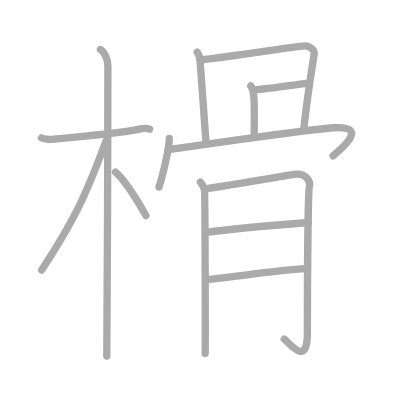
t = 0.00 s
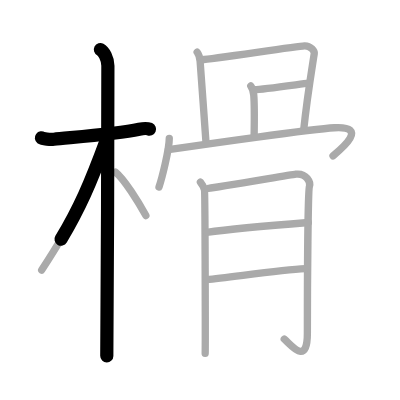
t = 2.75 s
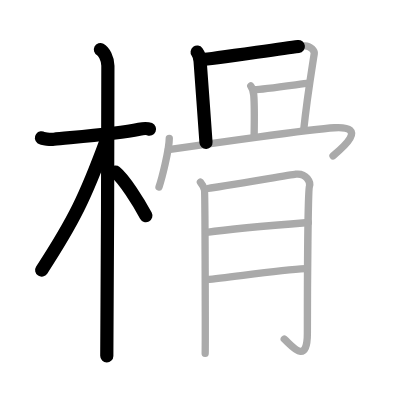
t = 5.50 s
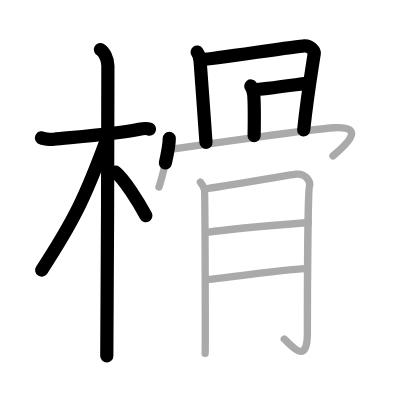
t = 8.50 s
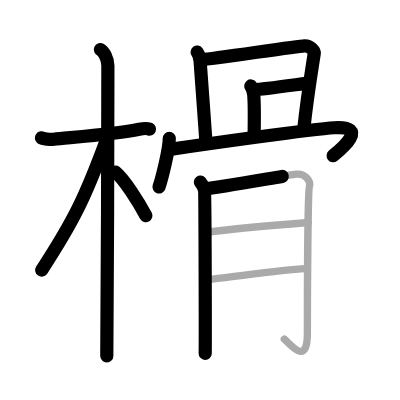
t = 11.25 s
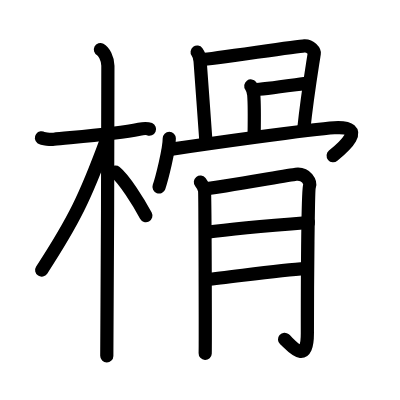
t = 14.00 s

The animated SVG that drew these frames (rendered in a browser with its animation timeline set to each time). Animation: 14 SMIL elements (animate=14); one cycle of 14.00 s.

<?xml version="1.0" standalone="no"?>
<!DOCTYPE svg PUBLIC "-//W3C//DTD SVG 1.1//EN"   "http://www.w3.org/Graphics/SVG/1.1/DTD/svg11.dtd">
<svg width="400px" height="400px"  version="1.1" xmlns="http://www.w3.org/2000/svg">
  <defs>
    <marker id="Triangle" viewBox="0 0 10 10" refX="0" refY="5" markerUnits="strokeWidth" markerWidth="3" style="stroke-opacity:0%;fill:#aaaaaa;" markerHeight="2" orient="auto">
      <path d="M 0 0 L 10 5 L 0 10 z" />
    </marker>
    
    <marker id="Arrow" viewBox="0 0 10 10" refX="5" refY="5" markerUnits="strokeWidth" markerWidth="1.8" style="stroke-opacity:0%;fill:#770000;" markerHeight="2" orient="auto">
      <path d="M 0 4 L 6 4 L 4 1 L 10 5 L 4 9 L 6 6 L 0 6 z" />
        <circle cx="5" cy="5" r="5" />
      </marker>
    
    <marker id="TriangleRed" viewBox="0 0 10 10" refX="0" refY="5" markerUnits="strokeWidth" markerWidth="3" style="stroke-opacity:0%;fill:#CC0000;" markerHeight="2" orient="auto">
      <path d="M 0 0 L 10 5 L 0 10 z" />
    </marker>
    
    <marker id="ArrowRed" viewBox="0 0 10 10" refX="5" refY="5" markerUnits="strokeWidth" markerWidth="1.8" style="stroke-opacity:0%;fill:#CC0000;" markerHeight="2" orient="auto">
      <path d="M 0 4 L 6 4 L 4 1 L 10 5 L 4 9 L 6 6 L 0 6 z" />
        <circle cx="5" cy="5" r="5" />
      </marker>
    
  </defs>
  
  <path style="fill:#ffffff; fill-opacity:100%; fill-rule:evenodd; stroke-width:0;" d="M 0 0 L 400px 0 L 400px 400px L 0 400px L 0 0" />

  <g transform="scale(3.6697247706422 3.6697247706422)">
<path style="fill:none; fill-opacity:0%; fill-rule:evenodd; stroke:#aaaaaa; stroke-opacity:100%; stroke-width: 1.5pt; stroke-linejoin:round; stroke-linecap:round;" d="M11.28 37.58c0.36 0.27 2.47 0.46 3.42 0.35c4.08-0.46 16.68-1.36 23.24-2.72c0.95-0.2 2.23-0.27 2.82 0"></path>
<path style="fill:none; fill-opacity:0%; fill-rule:evenodd; stroke:#aaaaaa; stroke-opacity:100%; stroke-width: 1.5pt; stroke-linejoin:round; stroke-linecap:round;" d="M27.36 13.5c0.91 0.47 2.04 2.5 2.04 4.42c0 0.95-0.12 73.25-0.3 79.08"></path>
<path style="fill:none; fill-opacity:0%; fill-rule:evenodd; stroke:#aaaaaa; stroke-opacity:100%; stroke-width: 1.5pt; stroke-linejoin:round; stroke-linecap:round;" d="M28.94 38.28c-5.66 15.36-8.81 21.86-17.58 35.31"></path>
<path style="fill:none; fill-opacity:0%; fill-rule:evenodd; stroke:#aaaaaa; stroke-opacity:100%; stroke-width: 1.5pt; stroke-linejoin:round; stroke-linecap:round;" d="M31.47 46.9c2.37 1.92 6.28 8.14 8.28 11.85"></path>
<path style="fill:none; fill-opacity:0%; fill-rule:evenodd; stroke:#aaaaaa; stroke-opacity:100%; stroke-width: 1.5pt; stroke-linejoin:round; stroke-linecap:round;" d="M53.72 14.21c0.4 0.54 0.76 1.75 0.81 2.47c0.26 3.7 1.6 21.76 1.6 22.12"></path>
<path style="fill:none; fill-opacity:0%; fill-rule:evenodd; stroke:#aaaaaa; stroke-opacity:100%; stroke-width: 1.5pt; stroke-linejoin:round; stroke-linecap:round;" d="M55.13 16.23c2.27-0.09 25.74-3.64 27.81-3.74c1.72-0.09 2.79 1.5 2.7 2.04C85 18.75 83.75 26 82.75 35.47"></path>
<path style="fill:none; fill-opacity:0%; fill-rule:evenodd; stroke:#aaaaaa; stroke-opacity:100%; stroke-width: 1.5pt; stroke-linejoin:round; stroke-linecap:round;" d="M68.34 23.43c0.4 0.54 0.75 1.75 0.81 2.48c0.26 3.24 0.1 10.71 0.1 11.07"></path>
<path style="fill:none; fill-opacity:0%; fill-rule:evenodd; stroke:#aaaaaa; stroke-opacity:100%; stroke-width: 1.5pt; stroke-linejoin:round; stroke-linecap:round;" d="M69.32 24.45c2.27-0.09 12.65-1.56 14.71-1.8"></path>
<path style="fill:none; fill-opacity:0%; fill-rule:evenodd; stroke:#aaaaaa; stroke-opacity:100%; stroke-width: 1.5pt; stroke-linejoin:round; stroke-linecap:round;" d="M46.13 37.69c0 3.09-2.08 11.19-2.8 13.26"></path>
<path style="fill:none; fill-opacity:0%; fill-rule:evenodd; stroke:#aaaaaa; stroke-opacity:100%; stroke-width: 1.5pt; stroke-linejoin:round; stroke-linecap:round;" d="M45.89 40.78c9.29-1.39 39.12-5.62 45.22-5.97c9.52-0.55 2.02 5.68-0.36 7.65"></path>
<path style="fill:none; fill-opacity:0%; fill-rule:evenodd; stroke:#aaaaaa; stroke-opacity:100%; stroke-width: 1.5pt; stroke-linejoin:round; stroke-linecap:round;" d="M54.61 49.62c0.56 0.7 0.93 1.4 1.11 2.1s0.26 43.01 0.19 44.58"></path>
<path style="fill:none; fill-opacity:0%; fill-rule:evenodd; stroke:#aaaaaa; stroke-opacity:100%; stroke-width: 1.5pt; stroke-linejoin:round; stroke-linecap:round;" d="M56.84 51.32c2.22-0.17 22.12-3.65 23.77-3.85c2.96-0.35 4.08 2.27 3.71 3.32c-0.36 1.01-0.56 25.87-0.56 40.04c0 9.09-4.45 3.15-6.3 1.57"></path>
<path style="fill:none; fill-opacity:0%; fill-rule:evenodd; stroke:#aaaaaa; stroke-opacity:100%; stroke-width: 1.5pt; stroke-linejoin:round; stroke-linecap:round;" d="M56.34 63.31c7.6-1.05 21.02-2.14 27.69-2.67"></path>
<path style="fill:none; fill-opacity:0%; fill-rule:evenodd; stroke:#aaaaaa; stroke-opacity:100%; stroke-width: 1.5pt; stroke-linejoin:round; stroke-linecap:round;" d="M56.38 76.17c5.93-0.53 19.92-2.62 26.77-2.97"></path>

<path style="fill:none; fill-opacity:0%; fill-rule:evenodd; stroke:#000000; stroke-opacity:100%; stroke-width: 2.7pt; stroke-linejoin:round; stroke-linecap:round;" d="M11.28 37.58c0.36 0.27 2.47 0.46 3.42 0.35c4.08-0.46 16.68-1.36 23.24-2.72c0.95-0.2 2.23-0.27 2.82 0" pathLength="100" stroke-dashoffset="100" stroke-dasharray="100 105"><animate id="dashAnim1" attributeName="stroke-dashoffset" from="100" to="0" dur="1s" calcMode="linear" fill="freeze"/></path>
<path style="fill:none; fill-opacity:0%; fill-rule:evenodd; stroke:#000000; stroke-opacity:100%; stroke-width: 2.7pt; stroke-linejoin:round; stroke-linecap:round;" d="M27.36 13.5c0.91 0.47 2.04 2.5 2.04 4.42c0 0.95-0.12 73.25-0.3 79.08" pathLength="100" stroke-dashoffset="100" stroke-dasharray="100 105"><animate id="dashAnim2" attributeName="stroke-dashoffset" from="100" to="0" dur="1s" calcMode="linear" begin="dashAnim1.end" fill="freeze"/></path>
<path style="fill:none; fill-opacity:0%; fill-rule:evenodd; stroke:#000000; stroke-opacity:100%; stroke-width: 2.7pt; stroke-linejoin:round; stroke-linecap:round;" d="M28.94 38.28c-5.66 15.36-8.81 21.86-17.58 35.31" pathLength="100" stroke-dashoffset="100" stroke-dasharray="100 105"><animate id="dashAnim3" attributeName="stroke-dashoffset" from="100" to="0" dur="1s" calcMode="linear" begin="dashAnim2.end" fill="freeze"/></path>
<path style="fill:none; fill-opacity:0%; fill-rule:evenodd; stroke:#000000; stroke-opacity:100%; stroke-width: 2.7pt; stroke-linejoin:round; stroke-linecap:round;" d="M31.47 46.9c2.37 1.92 6.28 8.14 8.28 11.85" pathLength="100" stroke-dashoffset="100" stroke-dasharray="100 105"><animate id="dashAnim4" attributeName="stroke-dashoffset" from="100" to="0" dur="1s" calcMode="linear" begin="dashAnim3.end" fill="freeze"/></path>
<path style="fill:none; fill-opacity:0%; fill-rule:evenodd; stroke:#000000; stroke-opacity:100%; stroke-width: 2.7pt; stroke-linejoin:round; stroke-linecap:round;" d="M53.72 14.21c0.4 0.54 0.76 1.75 0.81 2.47c0.26 3.7 1.6 21.76 1.6 22.12" pathLength="100" stroke-dashoffset="100" stroke-dasharray="100 105"><animate id="dashAnim5" attributeName="stroke-dashoffset" from="100" to="0" dur="1s" calcMode="linear" begin="dashAnim4.end" fill="freeze"/></path>
<path style="fill:none; fill-opacity:0%; fill-rule:evenodd; stroke:#000000; stroke-opacity:100%; stroke-width: 2.7pt; stroke-linejoin:round; stroke-linecap:round;" d="M55.13 16.23c2.27-0.09 25.74-3.64 27.81-3.74c1.72-0.09 2.79 1.5 2.7 2.04C85 18.75 83.75 26 82.75 35.47" pathLength="100" stroke-dashoffset="100" stroke-dasharray="100 105"><animate id="dashAnim6" attributeName="stroke-dashoffset" from="100" to="0" dur="1s" calcMode="linear" begin="dashAnim5.end" fill="freeze"/></path>
<path style="fill:none; fill-opacity:0%; fill-rule:evenodd; stroke:#000000; stroke-opacity:100%; stroke-width: 2.7pt; stroke-linejoin:round; stroke-linecap:round;" d="M68.34 23.43c0.4 0.54 0.75 1.75 0.81 2.48c0.26 3.24 0.1 10.71 0.1 11.07" pathLength="100" stroke-dashoffset="100" stroke-dasharray="100 105"><animate id="dashAnim7" attributeName="stroke-dashoffset" from="100" to="0" dur="1s" calcMode="linear" begin="dashAnim6.end" fill="freeze"/></path>
<path style="fill:none; fill-opacity:0%; fill-rule:evenodd; stroke:#000000; stroke-opacity:100%; stroke-width: 2.7pt; stroke-linejoin:round; stroke-linecap:round;" d="M69.32 24.45c2.27-0.09 12.65-1.56 14.71-1.8" pathLength="100" stroke-dashoffset="100" stroke-dasharray="100 105"><animate id="dashAnim8" attributeName="stroke-dashoffset" from="100" to="0" dur="1s" calcMode="linear" begin="dashAnim7.end" fill="freeze"/></path>
<path style="fill:none; fill-opacity:0%; fill-rule:evenodd; stroke:#000000; stroke-opacity:100%; stroke-width: 2.7pt; stroke-linejoin:round; stroke-linecap:round;" d="M46.13 37.69c0 3.09-2.08 11.19-2.8 13.26" pathLength="100" stroke-dashoffset="100" stroke-dasharray="100 105"><animate id="dashAnim9" attributeName="stroke-dashoffset" from="100" to="0" dur="1s" calcMode="linear" begin="dashAnim8.end" fill="freeze"/></path>
<path style="fill:none; fill-opacity:0%; fill-rule:evenodd; stroke:#000000; stroke-opacity:100%; stroke-width: 2.7pt; stroke-linejoin:round; stroke-linecap:round;" d="M45.89 40.78c9.29-1.39 39.12-5.62 45.22-5.97c9.52-0.55 2.02 5.68-0.36 7.65" pathLength="100" stroke-dashoffset="100" stroke-dasharray="100 105"><animate id="dashAnim10" attributeName="stroke-dashoffset" from="100" to="0" dur="1s" calcMode="linear" begin="dashAnim9.end" fill="freeze"/></path>
<path style="fill:none; fill-opacity:0%; fill-rule:evenodd; stroke:#000000; stroke-opacity:100%; stroke-width: 2.7pt; stroke-linejoin:round; stroke-linecap:round;" d="M54.61 49.62c0.56 0.7 0.93 1.4 1.11 2.1s0.26 43.01 0.19 44.58" pathLength="100" stroke-dashoffset="100" stroke-dasharray="100 105"><animate id="dashAnim11" attributeName="stroke-dashoffset" from="100" to="0" dur="1s" calcMode="linear" begin="dashAnim10.end" fill="freeze"/></path>
<path style="fill:none; fill-opacity:0%; fill-rule:evenodd; stroke:#000000; stroke-opacity:100%; stroke-width: 2.7pt; stroke-linejoin:round; stroke-linecap:round;" d="M56.84 51.32c2.22-0.17 22.12-3.65 23.77-3.85c2.96-0.35 4.08 2.27 3.71 3.32c-0.36 1.01-0.56 25.87-0.56 40.04c0 9.09-4.45 3.15-6.3 1.57" pathLength="100" stroke-dashoffset="100" stroke-dasharray="100 105"><animate id="dashAnim12" attributeName="stroke-dashoffset" from="100" to="0" dur="1s" calcMode="linear" begin="dashAnim11.end" fill="freeze"/></path>
<path style="fill:none; fill-opacity:0%; fill-rule:evenodd; stroke:#000000; stroke-opacity:100%; stroke-width: 2.7pt; stroke-linejoin:round; stroke-linecap:round;" d="M56.34 63.31c7.6-1.05 21.02-2.14 27.69-2.67" pathLength="100" stroke-dashoffset="100" stroke-dasharray="100 105"><animate id="dashAnim13" attributeName="stroke-dashoffset" from="100" to="0" dur="1s" calcMode="linear" begin="dashAnim12.end" fill="freeze"/></path>
<path style="fill:none; fill-opacity:0%; fill-rule:evenodd; stroke:#000000; stroke-opacity:100%; stroke-width: 2.7pt; stroke-linejoin:round; stroke-linecap:round;" d="M56.38 76.17c5.93-0.53 19.92-2.62 26.77-2.97" pathLength="100" stroke-dashoffset="100" stroke-dasharray="100 105"><animate id="dashAnim14" attributeName="stroke-dashoffset" from="100" to="0" dur="1s" calcMode="linear" begin="dashAnim13.end" fill="freeze"/></path>

</g>

</svg>  
          
